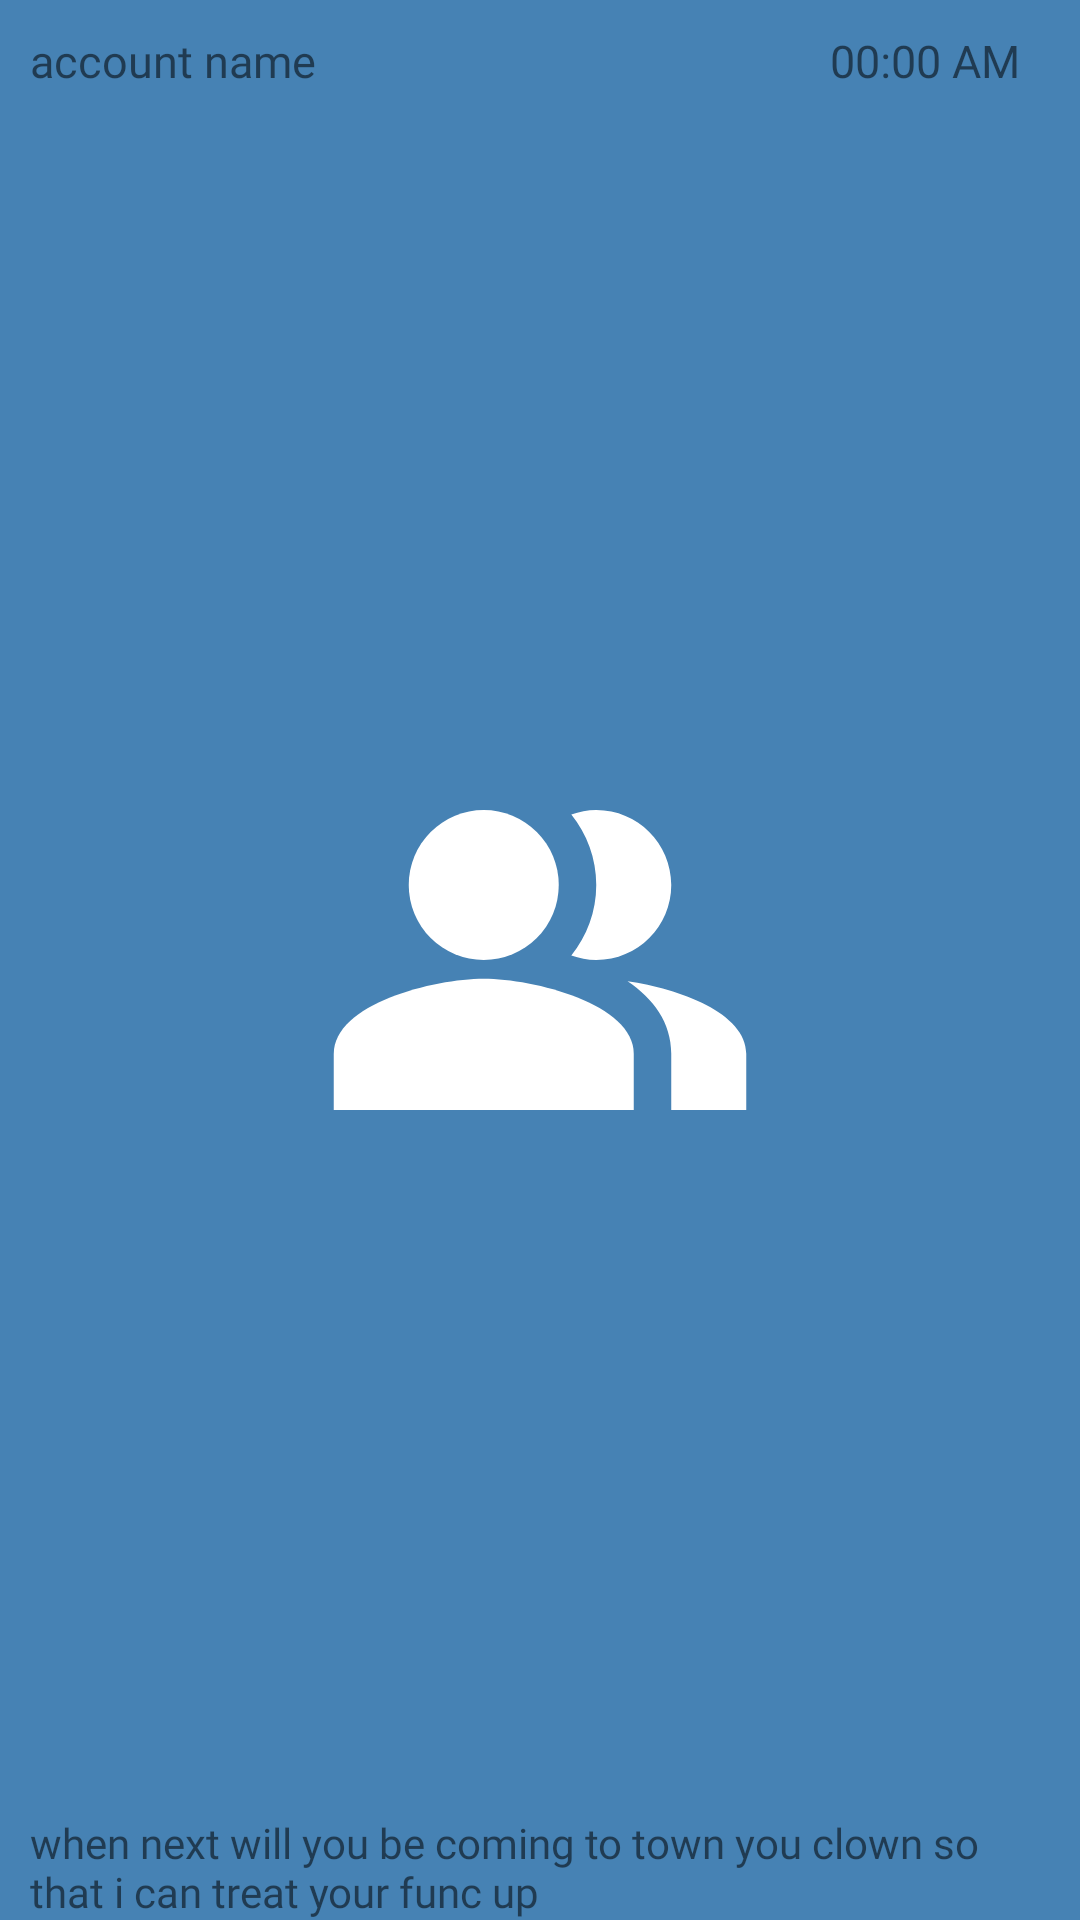

Android layout source for this screen:
<!-- AndroidManifest.xml: application theme SplashScreenTheme -->
<!-- res/layout/chats_item_layout.xml -->
<?xml version="1.0" encoding="utf-8"?>
<androidx.constraintlayout.widget.ConstraintLayout
    xmlns:android="http://schemas.android.com/apk/res/android"
    xmlns:app="http://schemas.android.com/apk/res-auto"
    xmlns:tools="http://schemas.android.com/tools"
    android:layout_width="match_parent"
    android:layout_height="wrap_content">

    <TextView
        android:id="@+id/user_name_textview"
        android:layout_width="wrap_content"
        android:layout_height="wrap_content"
        android:layout_marginStart="@dimen/margin_10dp"
        android:layout_marginTop="@dimen/margin_10dp"
        android:fontFamily="@font/noto_sans"
        android:text="@string/account_name_text"
        android:textSize="@dimen/textSize_15sp"
        app:layout_constraintStart_toStartOf="parent"
        app:layout_constraintTop_toTopOf="parent" />

    <TextView
        android:id="@+id/last_message_time_textView"
        android:layout_width="wrap_content"
        android:layout_height="wrap_content"
        android:text="@string/time_placeholder_text"
        android:layout_marginEnd="@dimen/margin_20dp"
        android:fontFamily="@font/noto_sans"
        android:textSize="@dimen/textSize_15sp"
        app:layout_constraintEnd_toEndOf="parent"
        app:layout_constraintTop_toTopOf="@+id/user_name_textview"/>

    <TextView
        android:id="@+id/last_message_textView"
        android:layout_width="@dimen/margin_0dp"
        android:layout_height="wrap_content"
        android:fontFamily="@font/noto_sans"
        android:text="@string/last_message_placeholder_text"
        android:textSize="@dimen/textSize_14sp"
        android:layout_marginTop="@dimen/margin_5dp"
        app:layout_constraintBottom_toBottomOf="parent"
        app:layout_constraintEnd_toEndOf="@id/last_message_time_textView"
        app:layout_constraintTop_toBottomOf="@+id/user_name_textview"
        app:layout_constraintStart_toStartOf="@+id/user_name_textview"
        app:layout_constraintVertical_bias="1.0" />


</androidx.constraintlayout.widget.ConstraintLayout>
<!-- resources referenced by this layout -->
<resources>
  <dimen name="margin_0dp">0dp</dimen>
  <dimen name="margin_10dp">10dp</dimen>
  <dimen name="margin_20dp">20dp</dimen>
  <dimen name="margin_5dp">5dp</dimen>
  <dimen name="textSize_14sp">14sp</dimen>
  <dimen name="textSize_15sp">15sp</dimen>
  <string name="account_name_text">account name</string>
  <string name="last_message_placeholder_text">when next will you be coming to town you clown so that i can treat your func up</string>
  <string name="time_placeholder_text">00:00 AM</string>
  <style name="SplashScreenTheme" parent="Theme.MaterialComponents.Light.NoActionBar">
          <item name="android:windowBackground">@drawable/splash_screen_image</item>
          <item name="android:statusBarColor">@color/steel_blue</item>
      </style>
  <!-- drawable splash_screen_image (drawable) -->
  <?xml version="1.0" encoding="utf-8"?>
  <layer-list xmlns:android="http://schemas.android.com/apk/res/android">
  
      <item android:drawable="@color/steel_blue"/>
      <item android:drawable="@drawable/ic_mingler_icon" android:gravity="center"/>
  
  </layer-list>
  <color name="steel_blue">#4682b4</color>
  <!-- drawable ic_mingler_icon (drawable) -->
  <vector xmlns:android="http://schemas.android.com/apk/res/android"
      android:width="150dp"
      android:height="150dp"
      android:viewportWidth="24"
      android:viewportHeight="24"
      android:tint="@color/white">
    <path
        android:fillColor="@android:color/white"
        android:pathData="M16.67,13.13C18.04,14.06 19,15.32 19,17v3h4v-3C23,14.82 19.43,13.53 16.67,13.13z"
        android:fillType="evenOdd"/>
    <path
        android:fillColor="@android:color/white"
        android:pathData="M9,8m-4,0a4,4 0,1 1,8 0a4,4 0,1 1,-8 0"
        android:fillType="evenOdd"/>
    <path
        android:fillColor="@android:color/white"
        android:pathData="M15,12c2.21,0 4,-1.79 4,-4c0,-2.21 -1.79,-4 -4,-4c-0.47,0 -0.91,0.1 -1.33,0.24C14.5,5.27 15,6.58 15,8s-0.5,2.73 -1.33,3.76C14.09,11.9 14.53,12 15,12z"
        android:fillType="evenOdd"/>
    <path
        android:fillColor="@android:color/white"
        android:pathData="M9,13c-2.67,0 -8,1.34 -8,4v3h16v-3C17,14.34 11.67,13 9,13z"
        android:fillType="evenOdd"/>
  </vector>
  <color name="white">#FFFFFFFF</color>
</resources>
